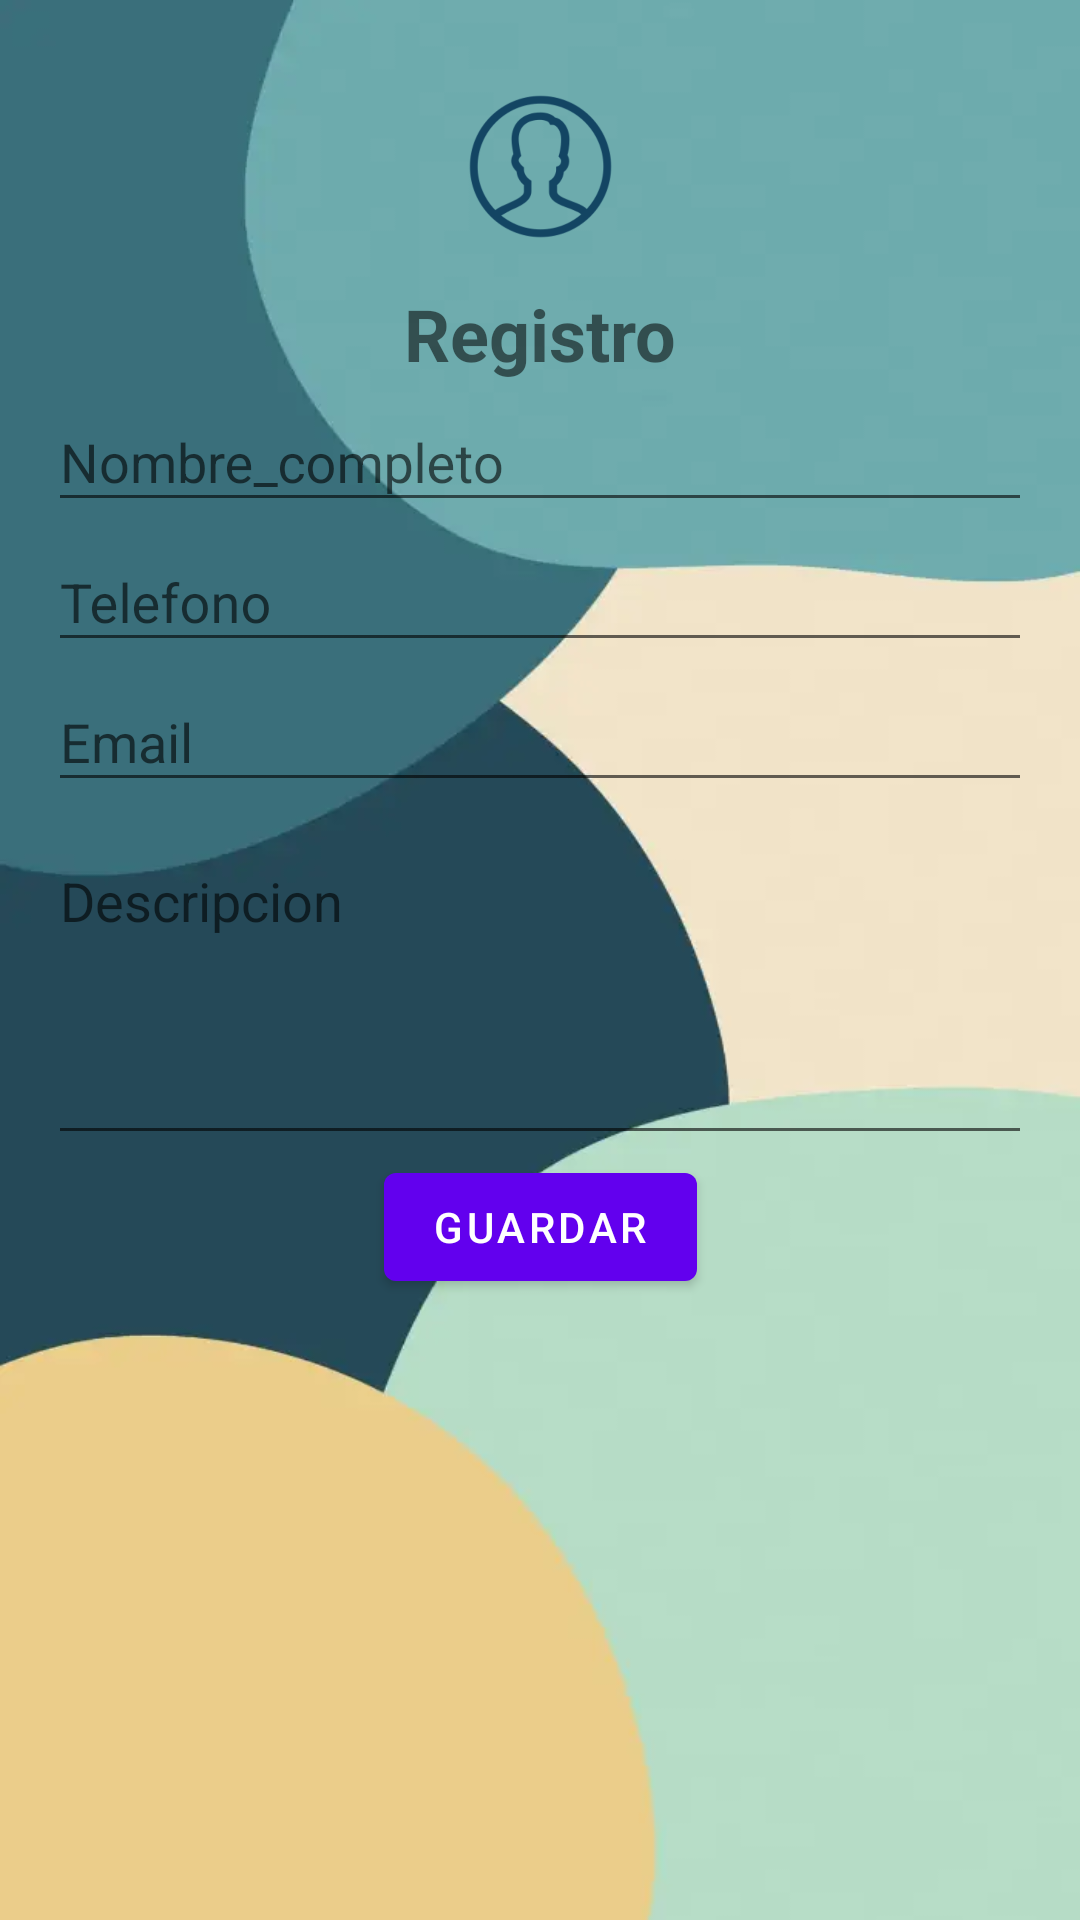

Reconstruct the res/layout file that produces this screen, plus the resources it refers to.
<!-- AndroidManifest.xml: application theme Theme.AppToderos -->
<!-- res/layout/activity_registro.xml -->
<?xml version="1.0" encoding="utf-8"?>
<androidx.constraintlayout.widget.ConstraintLayout xmlns:android="http://schemas.android.com/apk/res/android"
    xmlns:app="http://schemas.android.com/apk/res-auto"
    xmlns:tools="http://schemas.android.com/tools"
    android:id="@+id/cl_registro"
    android:layout_width="match_parent"
    android:layout_height="match_parent"
    android:padding="@dimen/medio"
    android:background="@drawable/fondo"
    tools:context=".Registro">

    <ImageView
        android:layout_width="69dp"
        android:layout_height="63dp"
        android:gravity="center"
        android:src="@drawable/logo"
        app:layout_constraintBottom_toTopOf="@+id/mtv_titulo"
        app:layout_constraintEnd_toEndOf="parent"
        app:layout_constraintStart_toStartOf="parent"
        app:layout_constraintTop_toTopOf="parent" />

    <com.google.android.material.textview.MaterialTextView
        android:id="@+id/mtv_titulo"
        android:layout_width="wrap_content"
        android:layout_height="wrap_content"
        android:text="@string/registro"
        android:textSize="@dimen/maximo"
        android:textStyle="bold"
        app:layout_constraintBottom_toBottomOf="parent"
        app:layout_constraintEnd_toEndOf="parent"
        app:layout_constraintStart_toStartOf="parent"
        app:layout_constraintTop_toTopOf="parent"
        app:layout_constraintVertical_bias="0.137" />

    <com.google.android.material.textfield.TextInputLayout
        android:id="@+id/til_nombre"
        style="@style/Widget.MaterialComponents.TextInputLayout.OutlinedBox.ExposedDropdownMenu"
        android:layout_width="match_parent"
        android:layout_height="wrap_content"
        android:hint="@string/nombre_completo"
        app:endIconMode="clear_text"
        app:layout_constraintBottom_toBottomOf="parent"
        app:layout_constraintEnd_toEndOf="parent"
        app:layout_constraintStart_toStartOf="parent"
        app:layout_constraintTop_toBottomOf="@id/mtv_titulo"
        app:layout_constraintVertical_bias="0.0"
        app:startIconContentDescription="nombre_completo"
        app:startIconDrawable="@drawable/ic_baseline_brightness_1_24">

        <com.google.android.material.textfield.TextInputEditText
            android:id="@+id/tie_nombre"
            android:layout_width="match_parent"
            android:layout_height="wrap_content"
            android:inputType="textPersonName"
            android:maxLines="1" />

    </com.google.android.material.textfield.TextInputLayout>

    <com.google.android.material.textfield.TextInputLayout
        android:id="@+id/til_telefono"
        style="@style/Widget.MaterialComponents.TextInputLayout.OutlinedBox.ExposedDropdownMenu"
        android:layout_width="match_parent"
        android:layout_height="wrap_content"
        android:hint="@string/telefono"
        app:endIconMode="clear_text"
        app:layout_constraintBottom_toBottomOf="parent"
        app:layout_constraintEnd_toEndOf="parent"
        app:layout_constraintStart_toStartOf="parent"
        app:layout_constraintTop_toBottomOf="@id/til_nombre"
        app:layout_constraintVertical_bias="0.0"
        app:startIconContentDescription="telefono"
        app:startIconDrawable="@drawable/ic_baseline_brightness_1_24">

        <com.google.android.material.textfield.TextInputEditText
            android:id="@+id/tie_telefono"
            android:layout_width="match_parent"
            android:layout_height="wrap_content"
            android:inputType="number"
            android:maxLines="1" />

    </com.google.android.material.textfield.TextInputLayout>

    <com.google.android.material.textfield.TextInputLayout
        android:id="@+id/til_email"
        style="@style/Widget.MaterialComponents.TextInputLayout.OutlinedBox.ExposedDropdownMenu"
        android:layout_width="match_parent"
        android:layout_height="wrap_content"
        android:hint="@string/email"
        app:endIconMode="clear_text"
        app:layout_constraintBottom_toBottomOf="parent"
        app:layout_constraintEnd_toEndOf="parent"
        app:layout_constraintStart_toStartOf="parent"
        app:layout_constraintTop_toBottomOf="@id/til_telefono"
        app:layout_constraintVertical_bias="0.0"
        app:startIconContentDescription="email"
        app:startIconDrawable="@drawable/ic_baseline_brightness_1_24">

        <com.google.android.material.textfield.TextInputEditText
            android:id="@+id/tie_email"
            android:layout_width="match_parent"
            android:layout_height="wrap_content"
            android:inputType="textWebEmailAddress"
            android:maxLines="1" />

    </com.google.android.material.textfield.TextInputLayout>

    <com.google.android.material.textfield.TextInputLayout
        android:id="@+id/til_descripcion"
        style="@style/Widget.MaterialComponents.TextInputLayout.OutlinedBox.ExposedDropdownMenu"
        android:layout_width="match_parent"
        android:layout_height="wrap_content"
        android:layout_marginTop="@dimen/minimo"
        android:hint="@string/descripcion"
        app:startIconContentDescription="descripcion"
        app:endIconMode="clear_text"
        app:layout_constraintBottom_toBottomOf="parent"
        app:layout_constraintEnd_toEndOf="parent"
        app:layout_constraintStart_toStartOf="parent"
        app:layout_constraintTop_toBottomOf="@id/til_email"
        app:layout_constraintVertical_bias="0.0" >

        <com.google.android.material.textfield.TextInputEditText
            android:id="@+id/tie_descripcion"
            android:layout_width="match_parent"
            android:layout_height="wrap_content"
            android:gravity="top|start"
            android:inputType="textMultiLine|textLongMessage"
            android:maxLength="1000"
            android:maxLines="4"
            android:minLines="4" />

    </com.google.android.material.textfield.TextInputLayout>

    <com.google.android.material.button.MaterialButton
        android:id="@+id/b_guardar"
        android:layout_width="wrap_content"
        android:layout_height="wrap_content"
        android:text="@string/guardar"
        app:layout_constraintBottom_toBottomOf="parent"
        app:layout_constraintEnd_toEndOf="parent"
        app:layout_constraintStart_toStartOf="parent"
        app:layout_constraintTop_toBottomOf="@+id/til_descripcion"
        app:layout_constraintVertical_bias="0.0" />

</androidx.constraintlayout.widget.ConstraintLayout>
<!-- resources referenced by this layout -->
<resources>
  <dimen name="maximo">24dp</dimen>
  <dimen name="medio">16dp</dimen>
  <dimen name="minimo">8dp</dimen>
  <!-- drawable fondo: png bitmap (drawable, 113061 bytes) -->
  <string name="descripcion">Descripcion</string>
  <string name="email">Email</string>
  <string name="guardar">Guardar</string>
  <string name="nombre_completo">Nombre_completo</string>
  <string name="registro">Registro</string>
  <string name="telefono">Telefono</string>
  <style name="Theme.AppToderos" parent="Theme.MaterialComponents.DayNight.DarkActionBar">
          
          <item name="colorPrimary">@color/purple_500</item>
          <item name="colorPrimaryVariant">@color/purple_700</item>
          <item name="colorOnPrimary">@color/white</item>
          
          <item name="colorSecondary">@color/teal_200</item>
          <item name="colorSecondaryVariant">@color/teal_700</item>
          <item name="colorOnSecondary">@color/black</item>
          
          <item name="android:statusBarColor" tools:targetApi="l">?attr/colorPrimaryVariant</item>
          
      </style>
  <!-- not gathered from this repository: default colours our renderer supplied (Android Studio template values) -->
  <color name="purple_500">#FF6200EE</color>
  <color name="purple_700">#FF3700B3</color>
  <color name="teal_200">#FF03DAC5</color>
  <color name="teal_700">#FF018786</color>
  <color name="black">#FF000000</color>
  <color name="white">#FFFFFFFF</color>
</resources>
